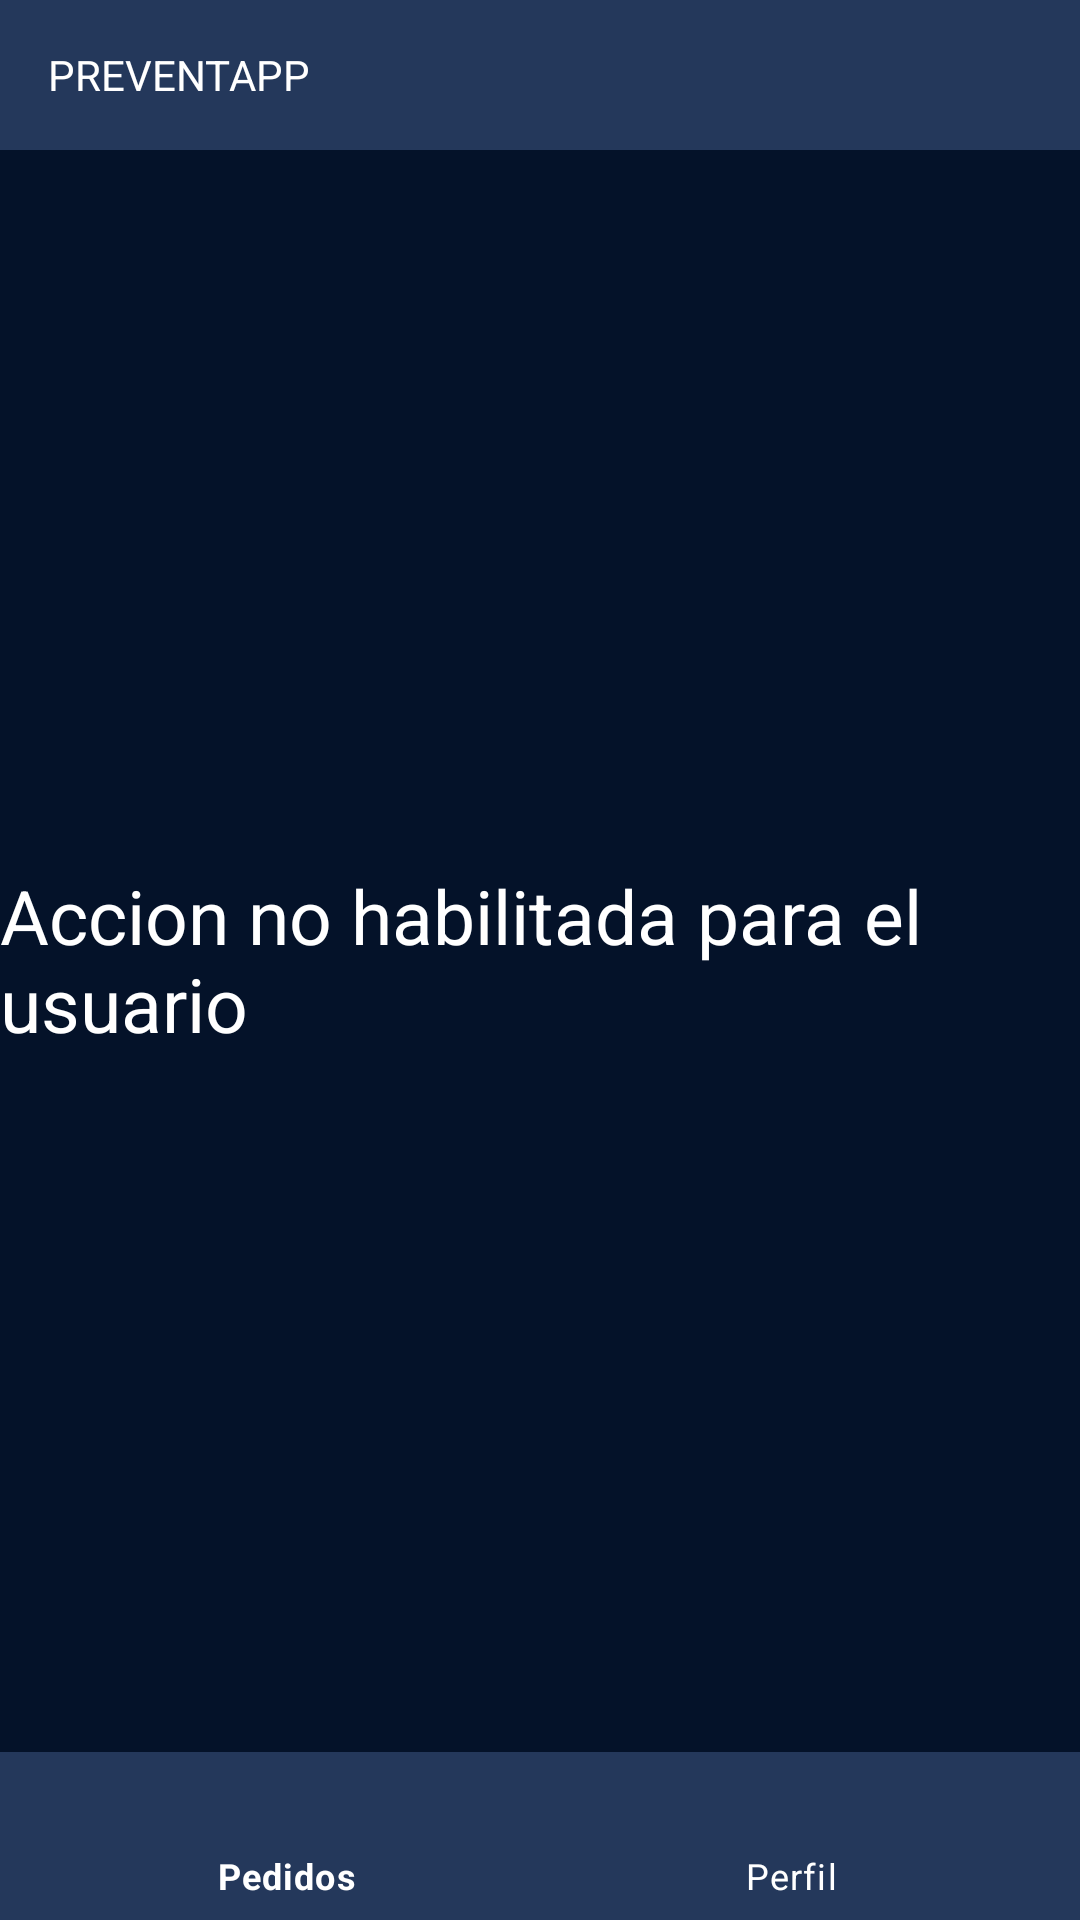

Write the Android layout XML for this screen, with the resource values it uses.
<!-- AndroidManifest.xml: application theme Theme.Preventapp -->
<!-- res/layout/activity_main_delivery.xml -->
<?xml version="1.0" encoding="utf-8"?>
<androidx.constraintlayout.widget.ConstraintLayout xmlns:android="http://schemas.android.com/apk/res/android"
    xmlns:app="http://schemas.android.com/apk/res-auto"
    xmlns:tools="http://schemas.android.com/tools"
    android:layout_width="match_parent"
    android:layout_height="match_parent"
    android:focusableInTouchMode="false"
    tools:context=".view.activities.seller.MainSellerActivity">

    <androidx.appcompat.widget.Toolbar
        android:id="@+id/toolbar"
        android:layout_width="match_parent"
        android:layout_height="50dp"
        android:background="@color/blue"
        android:paddingEnd="10dp"
        app:layout_constraintEnd_toEndOf="parent"
        app:layout_constraintStart_toStartOf="parent"
        app:layout_constraintTop_toTopOf="parent">

        <LinearLayout
            android:layout_width="wrap_content"
            android:layout_height="wrap_content"
            android:orientation="horizontal">

            <TextView
                android:layout_width="wrap_content"
                android:layout_height="wrap_content"
                android:text="PREVENTAPP"
                android:textColor="@color/white" />
        </LinearLayout>

    </androidx.appcompat.widget.Toolbar>


    <LinearLayout
        android:id="@+id/main_container"
        android:layout_width="match_parent"
        android:layout_height="0dp"
        android:orientation="vertical"
        app:layout_constraintBottom_toTopOf="@id/bottomNavigationView"
        app:layout_constraintEnd_toEndOf="parent"
        app:layout_constraintStart_toStartOf="parent"
        app:layout_constraintTop_toBottomOf="@id/toolbar" />

    <TextView
        android:id="@+id/tv_enabled_action"
        android:layout_width="match_parent"
        android:layout_height="match_parent"
        android:gravity="center_vertical"
        android:text="Accion no habilitada para el usuario"
        android:textColor="@color/white"
        android:textSize="25dp"
        android:visibility="visible"/>


    <com.google.android.material.bottomnavigation.BottomNavigationView
        android:id="@+id/bottomNavigationView"
        android:layout_width="match_parent"
        android:layout_height="wrap_content"
        android:layout_alignParentBottom="true"
        android:background="@color/blue"
        app:itemIconTint="@color/white"
        app:itemTextColor="@color/white"
        app:labelVisibilityMode="labeled"
        app:layout_constraintBottom_toBottomOf="parent"
        app:layout_constraintEnd_toEndOf="parent"
        app:layout_constraintHorizontal_bias="0.5"
        app:layout_constraintStart_toStartOf="parent"
        app:menu="@menu/bottom_navigation_menu_delivery"
        style="@style/NoAnimationBottomNavigationStyle"/>

</androidx.constraintlayout.widget.ConstraintLayout>
<!-- resources referenced by this layout -->
<resources>
  <color name="blue">#24385B</color>
  <color name="white">#FFFFFFFF</color>
  <style name="NoAnimationBottomNavigationStyle" parent="Widget.MaterialComponents.BottomNavigationView">
          <item name="android:background">@color/blue</item>
          <item name="itemBackground">@drawable/no_background</item>
      </style>
  <style name="Theme.Preventapp" parent="Base.Theme.Preventapp">
          <item name="android:windowBackground">@color/background</item>
          <item name="android:statusBarColor">@color/background</item>
          <item name="android:windowLightStatusBar">true</item>
      </style>
  <!-- drawable no_background (drawable) -->
  <selector xmlns:android="http://schemas.android.com/apk/res/android">
      <item android:drawable="@android:color/transparent" android:state_pressed="true" />
      <item android:drawable="@android:color/transparent" android:state_focused="true" />
      <item android:drawable="@android:color/transparent" android:state_selected="true" />
      <item android:drawable="@android:color/transparent" android:state_checked="true" />
      <item android:drawable="@android:color/transparent" android:state_enabled="false" />
      <item android:drawable="@android:color/transparent" />
  </selector>
  <style name="Base.Theme.Preventapp" parent="Theme.Material3.DayNight.NoActionBar">
          <item name="android:windowBackground">@color/background</item>
          <item name="android:statusBarColor">@color/white</item>
          <item name="android:windowLightStatusBar">true</item>
      </style>
  <color name="background">#041229</color>
</resources>
